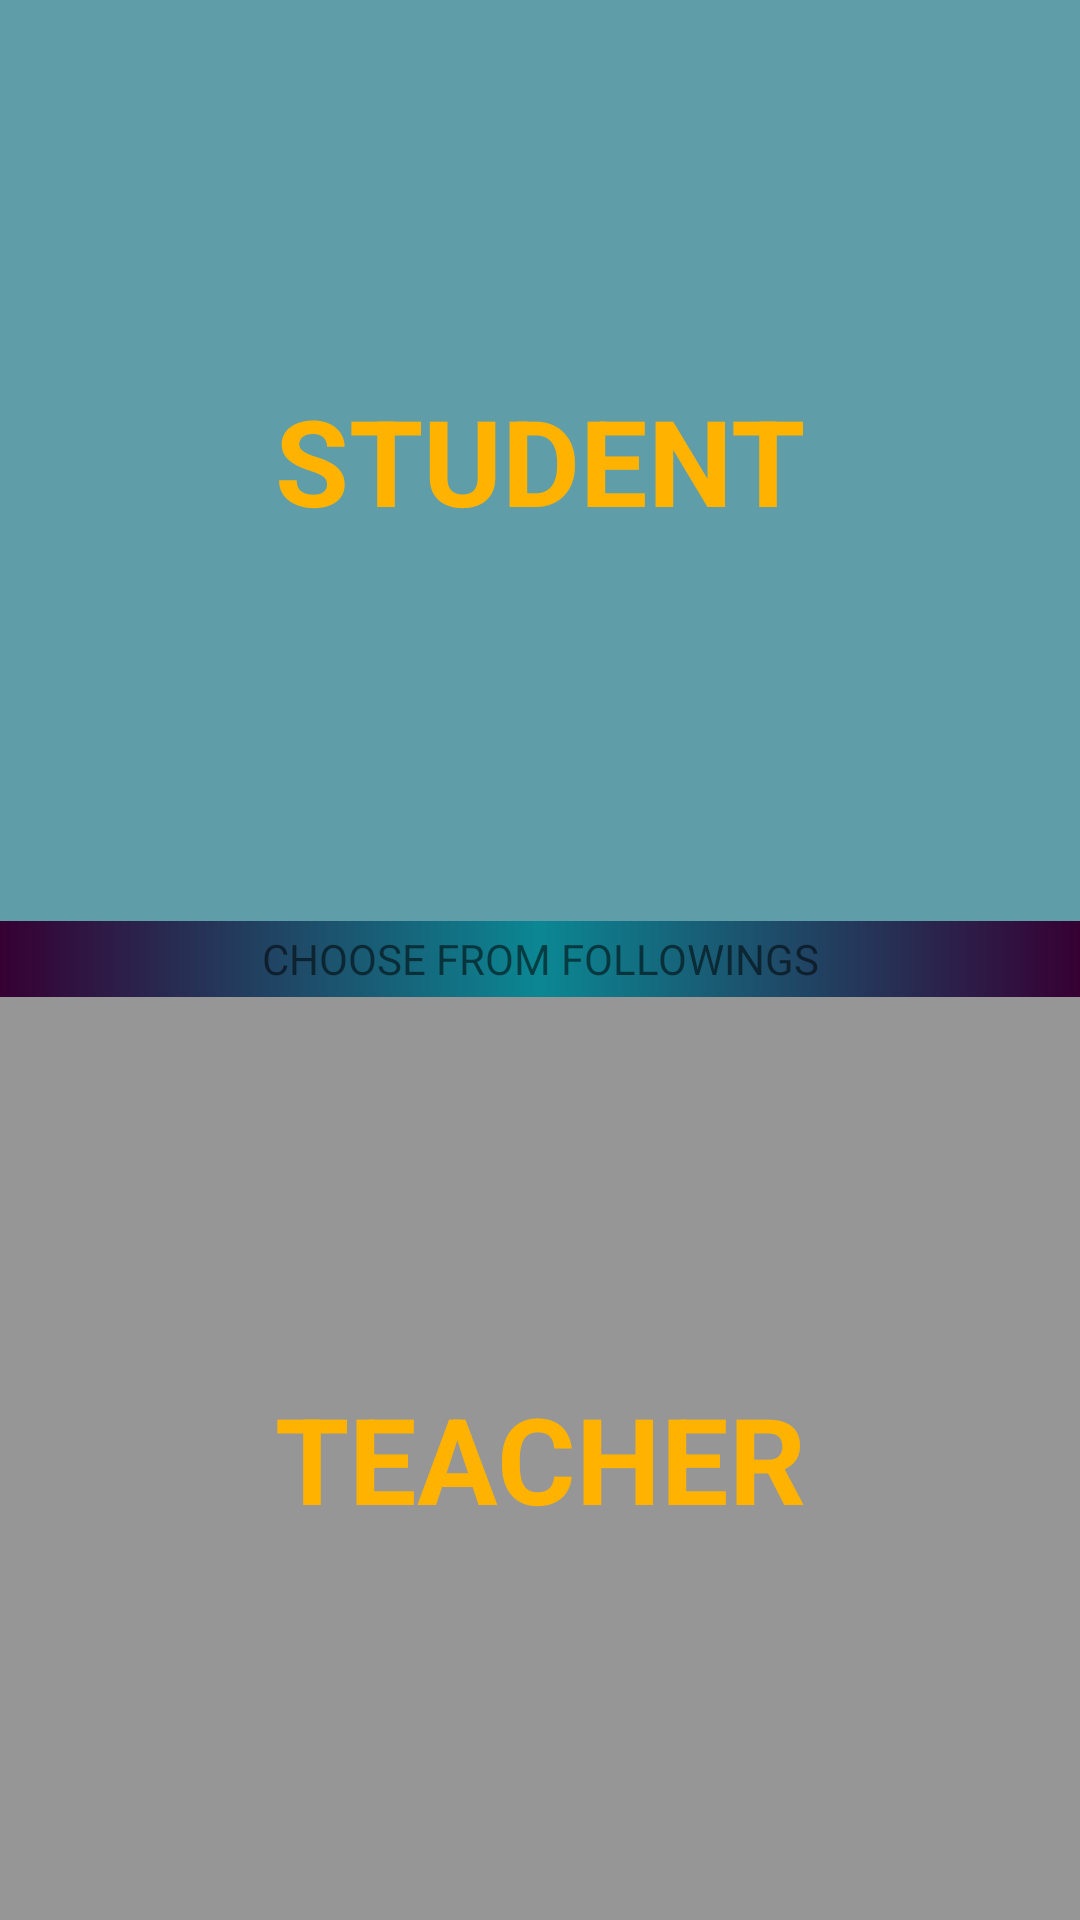

Produce the Android XML layout that renders to this screen, including the resource entries it uses.
<!-- AndroidManifest.xml: application theme Theme.AppCompat.DayNight.NoActionBar -->
<!-- res/layout/activity_login__selection.xml -->
<?xml version="1.0" encoding="utf-8"?>
<LinearLayout xmlns:android="http://schemas.android.com/apk/res/android"
    xmlns:tools="http://schemas.android.com/tools"
    android:layout_width="match_parent"
    android:layout_height="match_parent"
    android:orientation="vertical"
    android:weightSum="1"
    tools:context=".LOGIN_SELECTION">

    <LinearLayout
        android:layout_width="match_parent"
        android:layout_height="0dp"
        android:layout_marginStart="0dp"
        android:layout_marginTop="0dp"
        android:layout_weight="0.48"
        android:orientation="vertical"
        android:weightSum="1">

        <RelativeLayout
            android:layout_width="match_parent"
            android:layout_height="match_parent"
            android:layout_weight="1">

            <ImageView
                android:id="@+id/Student_Select"
                android:layout_width="match_parent"
                android:layout_height="match_parent" />

            <TextView
                android:id="@+id/student_t"
                android:layout_width="match_parent"
                android:layout_height="match_parent"
                android:layout_alignStart="@+id/tvstudent_select"
                android:layout_alignTop="@+id/tvstudent_select"
                android:layout_marginStart="0dp"
                android:layout_marginTop="0dp"
                android:background="@color/darktransparent" />

            <TextView
                android:id="@+id/tvstudent_select"
                android:layout_width="match_parent"
                android:layout_height="match_parent"
                android:layout_alignParentStart="true"
                android:layout_alignParentTop="true"
                android:layout_marginStart="0dp"
                android:layout_marginTop="0dp"
                android:gravity="center"
                android:text="STUDENT"
                android:textColor="@color/yello"
                android:textSize="40sp"
                android:textStyle="bold" />
        </RelativeLayout>

    </LinearLayout>

    <LinearLayout
        android:layout_width="match_parent"
        android:layout_height="0dp"
        android:layout_weight="0.04"
        android:orientation="horizontal"
        android:background="@drawable/border_grandient"
        >

        <TextView
            android:id="@+id/textView2"
            android:layout_width="match_parent"
            android:layout_height="match_parent"
            android:layout_weight="1"
            android:text="CHOOSE FROM FOLLOWINGS"
            android:gravity="center"
            />
    </LinearLayout>

    <LinearLayout
        android:layout_width="match_parent"
        android:layout_height="0dp"
        android:layout_marginStart="0dp"
        android:layout_marginBottom="0dp"
        android:layout_weight="0.48"
        android:orientation="vertical"
        android:weightSum="1">

        <RelativeLayout
            android:layout_width="match_parent"
            android:layout_height="match_parent"
            android:layout_weight="1">

            <ImageView
                android:id="@+id/Teacher_Select"
                android:layout_width="match_parent"
                android:layout_height="match_parent"
                tools:srcCompat="@tools:sample/backgrounds/scenic[2]" />

            <TextView
                android:id="@+id/teacher_t"
                android:layout_width="match_parent"
                android:layout_height="match_parent"
                android:background="@color/black_overlay" />

            <TextView
                android:id="@+id/tvteacher_select"
                android:layout_width="match_parent"
                android:layout_height="match_parent"
                android:gravity="center"
                android:text="TEACHER"
                android:textColor="@color/yello"
                android:textSize="40sp"
                android:textStyle="bold" />
        </RelativeLayout>


    </LinearLayout>

</LinearLayout>
<!-- resources referenced by this layout -->
<resources>
  <color name="black_overlay">#66000000</color>
  <color name="darktransparent">#A8107080</color>
  <color name="yello">#FFB300</color>
  <!-- drawable border_grandient (drawable) -->
  <?xml version="1.0" encoding="utf-8"?>
  <shape xmlns:android="http://schemas.android.com/apk/res/android">
  
      <gradient
          android:startColor="#360033"
          android:centerColor="#0b8793"
          android:endColor="#360033"
          android:angle="180"/>
  </shape>
</resources>
